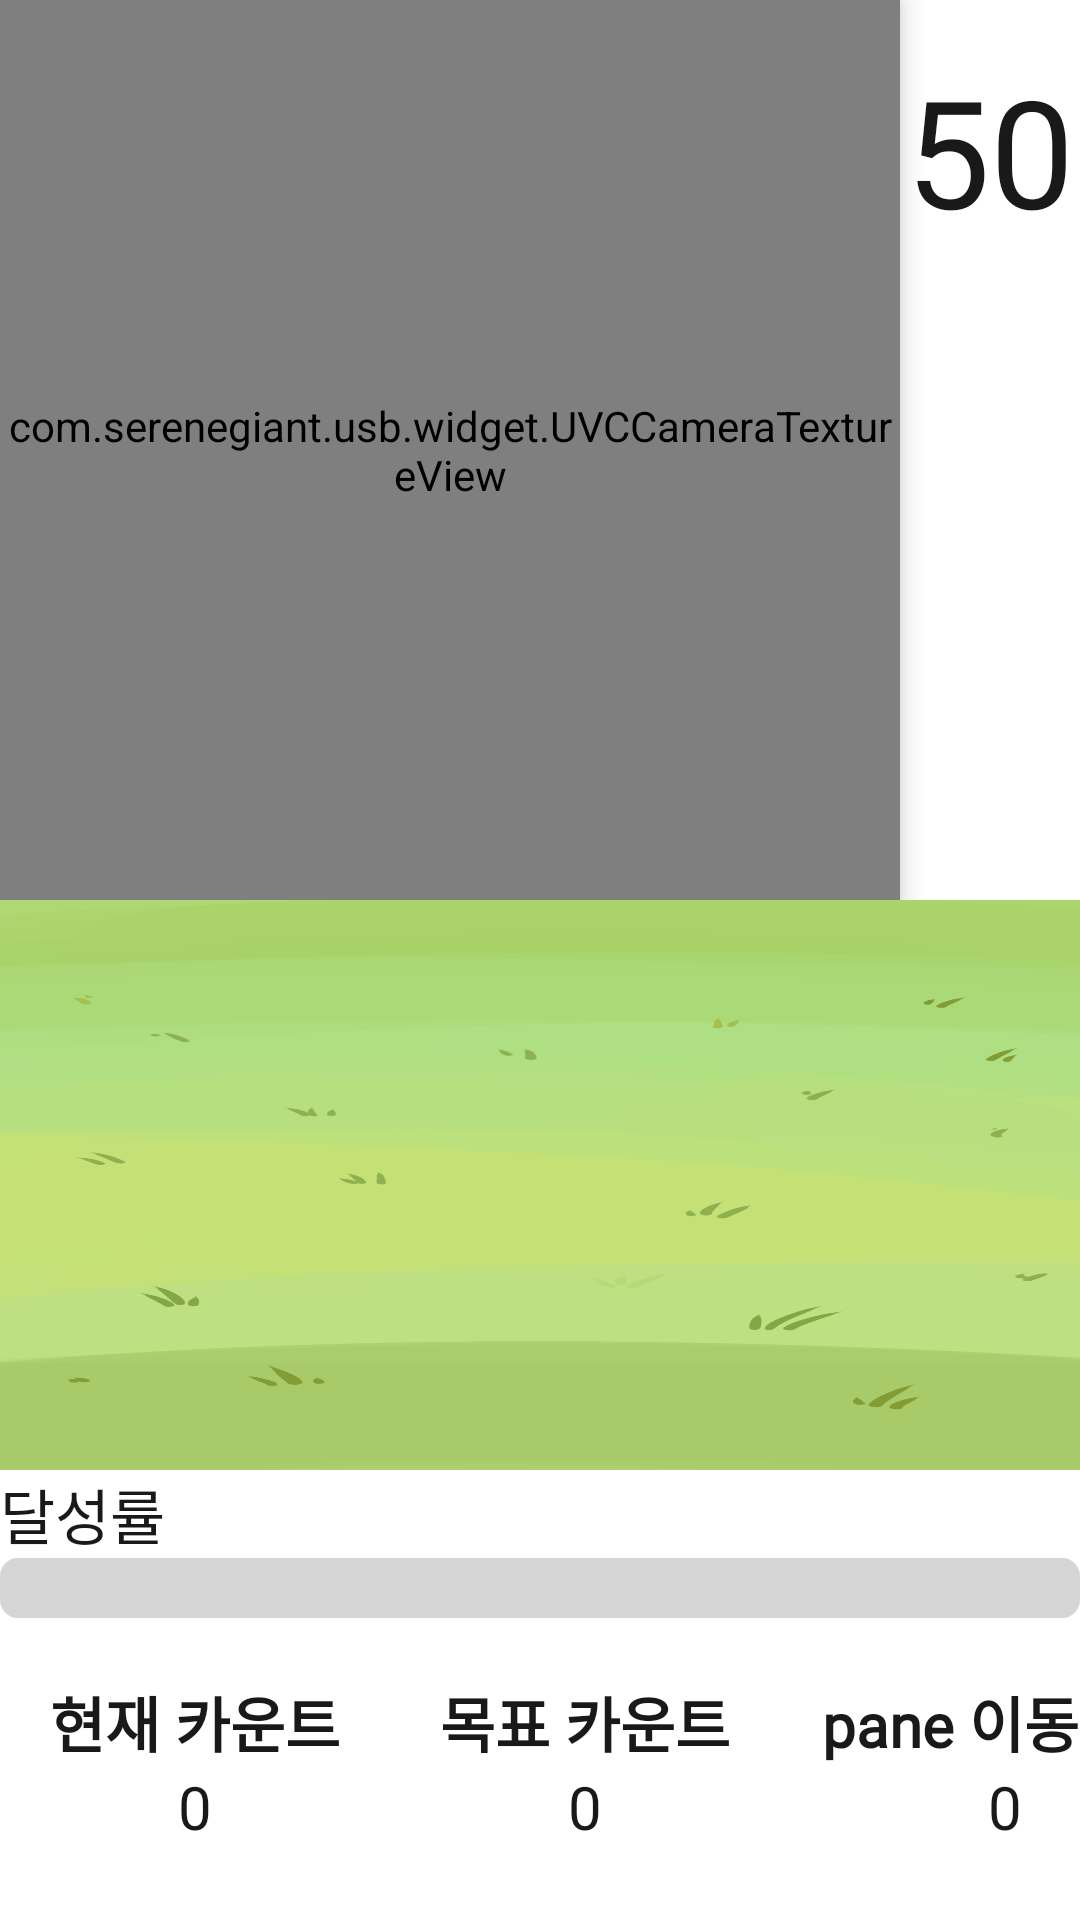

This screen was rendered from an Android layout file. Write that file and the resources it references.
<!-- AndroidManifest.xml: application theme Theme.Molegame -->
<!-- res/layout/activity_mole_game.xml -->
<?xml version="1.0" encoding="utf-8"?>
<LinearLayout xmlns:android="http://schemas.android.com/apk/res/android"
    xmlns:app="http://schemas.android.com/apk/res-auto"
    xmlns:tools="http://schemas.android.com/tools"
    android:layout_width="match_parent"
    android:layout_height="match_parent"
    android:orientation="vertical"
    tools:context=".MoleGameActivity">

    <LinearLayout
        android:layout_width="match_parent"
        android:layout_height="300dp"
        android:orientation="horizontal">

        <com.serenegiant.usb.widget.UVCCameraTextureView
            android:id="@+id/mTextureView"
            android:layout_width="300dp"
            android:layout_height="300dp"
            android:layout_gravity="center"
            android:translationZ="5dp"
            android:visibility="visible" />

        <TextView
            android:id="@+id/game_time_textview"
            android:layout_width="match_parent"
            android:layout_height="100dp"
            android:fontFamily="@font/jalnan"
            android:gravity="center"
            android:text="50"
            android:textColor="@color/font_bold"
            android:textSize="50dp" />
    </LinearLayout>

    <FrameLayout
        android:layout_width="match_parent"
        android:layout_height="0dp"
        android:layout_weight="1">

        <ImageView
            android:id="@+id/completeImageView"
            android:layout_width="match_parent"
            android:layout_height="match_parent"
            android:src="@drawable/bg_mission_completed"
            android:visibility="invisible" />

        <ImageView
            android:id="@+id/progressImageView"
            style="@style/ff" />

    </FrameLayout>


    <LinearLayout
        android:layout_width="match_parent"
        android:layout_height="150dp"
        android:orientation="vertical">

        <TextView
            android:layout_width="wrap_content"
            android:layout_height="wrap_content"
            android:fontFamily="@font/jalnan"
            android:text="달성률"
            android:textColor="@color/font_bold"
            android:textSize="20sp" />

        <ProgressBar
            android:id="@+id/progress"
            style="@android:style/Widget.ProgressBar.Horizontal"
            android:layout_width="match_parent"
            android:layout_height="wrap_content"
            android:layout_marginBottom="20dp"
            android:max="100"
            android:progress="0"
            android:progressDrawable="@drawable/progressbar" />

        <LinearLayout
            android:layout_width="match_parent"
            android:layout_height="wrap_content"
            android:orientation="horizontal">

            <TextView
                android:layout_width="130dp"
                android:layout_height="wrap_content"
                android:fontFamily="@font/jalnan"
                android:gravity="center"
                android:text="현재 카운트"
                android:textColor="@color/font_bold"
                android:textSize="20sp"
                android:textStyle="bold" />

            <TextView
                android:layout_width="130dp"
                android:layout_height="wrap_content"
                android:fontFamily="@font/jalnan"
                android:gravity="center"
                android:text="목표 카운트"
                android:textColor="@color/font_bold"
                android:textSize="20sp"
                android:textStyle="bold" />

            <TextView
                android:layout_width="150dp"
                android:layout_height="wrap_content"
                android:fontFamily="@font/jalnan"
                android:gravity="center"
                android:text="pane 이동횟수"
                android:textColor="@color/font_bold"
                android:textSize="20sp"
                android:textStyle="bold" />
        </LinearLayout>

        <LinearLayout
            android:layout_width="match_parent"
            android:layout_height="wrap_content"
            android:orientation="horizontal">

            <TextView
                android:id="@+id/current_cnt_text_view"
                android:layout_width="130dp"
                android:layout_height="wrap_content"
                android:fontFamily="@font/jalnan"
                android:gravity="center"
                android:text="0"
                android:textColor="@color/font_bold"
                android:textSize="20sp" />

            <TextView
                android:id="@+id/goal_cnt_text_view"
                android:layout_width="130dp"
                android:layout_height="wrap_content"
                android:fontFamily="@font/jalnan"
                android:gravity="center"
                android:text="0"
                android:textColor="@color/font_bold"
                android:textSize="20sp" />

            <TextView
                android:id="@+id/pane_move_cnt_text_view"
                android:layout_width="150dp"
                android:layout_height="wrap_content"
                android:fontFamily="@font/jalnan"
                android:gravity="center"
                android:text="0"
                android:textColor="@color/font_bold"
                android:textSize="20sp" />
        </LinearLayout>

    </LinearLayout>


</LinearLayout>
<!-- resources referenced by this layout -->
<resources>
  <color name="font_bold">#191919</color>
  <!-- drawable progressbar (drawable-v24) -->
  <?xml version="1.0" encoding="utf-8"?>
  <layer-list xmlns:android="http://schemas.android.com/apk/res/android">
      <item android:id="@android:id/background">
          <shape>
              <corners android:radius="6dp" />
              <solid android:color="#D5D5D5" />
          </shape>
      </item>
      <item android:id="@android:id/secondaryProgress">
          <clip>
              <shape>
                  <corners android:radius="6dp" />
                  <solid android:color="#B2CCFF" />
              </shape>
          </clip>
      </item>
      <item android:id="@android:id/progress">
          <clip>
              <shape>
                  <corners android:radius="6dp" />
                  <solid android:color="#6799FF" />
              </shape>
          </clip>
      </item>
  </layer-list>
  <style name="ff">
          <item name="android:layout_width">match_parent</item>
          <item name="android:layout_height">match_parent</item>
          <item name="android:background">@drawable/background</item>
          <item name="android:visibility">visible</item>
      </style>
  <style name="Theme.Molegame" parent="Theme.MaterialComponents.DayNight.DarkActionBar">
          
          <item name="colorPrimary">@color/purple_500</item>
          <item name="colorPrimaryVariant">@color/purple_700</item>
          <item name="colorOnPrimary">@color/white</item>
          
          <item name="colorSecondary">@color/teal_200</item>
          <item name="colorSecondaryVariant">@color/teal_700</item>
          <item name="colorOnSecondary">@color/black</item>
          
          <item name="android:statusBarColor" tools:targetApi="l">?attr/colorPrimaryVariant</item>
          
      </style>
  <!-- drawable background: png bitmap (drawable-v24, 37847 bytes) -->
  <color name="purple_500">#FF6200EE</color>
  <color name="purple_700">#FF3700B3</color>
  <color name="white">#FFFFFFFF</color>
  <color name="teal_200">#FF03DAC5</color>
  <color name="teal_700">#FF018786</color>
  <color name="black">#FF000000</color>
</resources>
